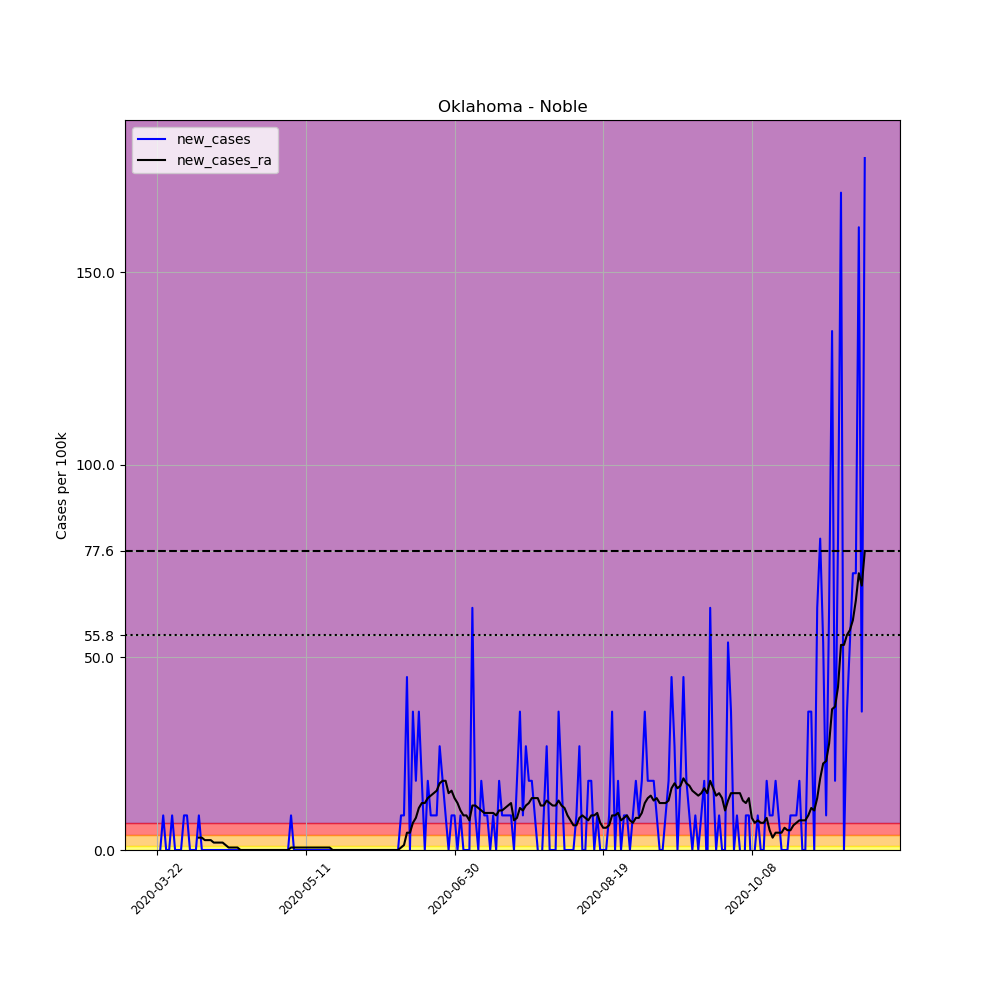

Values plotted in this chart, from the file beside it:
, date, county, state, fips, cases, deaths, COUNTY, STNAME, CTYNAME, POPESTIMATE2019, per_100k, new_cases, new_cases_ra
268223, 2020-03-22, Noble, Oklahoma, 40103, 1, 0, 103, Oklahoma, Noble, 11131, 8.984, , 
268224, 2020-03-23, Noble, Oklahoma, 40103, 1, 0, 103, Oklahoma, Noble, 11131, 8.984, 0.0, 
268225, 2020-03-24, Noble, Oklahoma, 40103, 2, 0, 103, Oklahoma, Noble, 11131, 17.97, 8.984, 
268226, 2020-03-25, Noble, Oklahoma, 40103, 2, 0, 103, Oklahoma, Noble, 11131, 17.97, 0.0, 
268227, 2020-03-26, Noble, Oklahoma, 40103, 2, 0, 103, Oklahoma, Noble, 11131, 17.97, 0.0, 
268228, 2020-03-27, Noble, Oklahoma, 40103, 3, 0, 103, Oklahoma, Noble, 11131, 26.95, 8.984, 
268229, 2020-03-28, Noble, Oklahoma, 40103, 3, 0, 103, Oklahoma, Noble, 11131, 26.95, 0.0, 
268230, 2020-03-29, Noble, Oklahoma, 40103, 3, 0, 103, Oklahoma, Noble, 11131, 26.95, 0.0, 
268231, 2020-03-30, Noble, Oklahoma, 40103, 3, 0, 103, Oklahoma, Noble, 11131, 26.95, 0.0, 
268232, 2020-03-31, Noble, Oklahoma, 40103, 4, 0, 103, Oklahoma, Noble, 11131, 35.94, 8.984, 
268233, 2020-04-01, Noble, Oklahoma, 40103, 5, 0, 103, Oklahoma, Noble, 11131, 44.92, 8.984, 
268234, 2020-04-02, Noble, Oklahoma, 40103, 5, 0, 103, Oklahoma, Noble, 11131, 44.92, 0.0, 
268235, 2020-04-03, Noble, Oklahoma, 40103, 5, 0, 103, Oklahoma, Noble, 11131, 44.92, 0.0, 
268236, 2020-04-04, Noble, Oklahoma, 40103, 5, 0, 103, Oklahoma, Noble, 11131, 44.92, 0.0, 
268237, 2020-04-05, Noble, Oklahoma, 40103, 6, 0, 103, Oklahoma, Noble, 11131, 53.9, 8.984, 3.209
268238, 2020-04-06, Noble, Oklahoma, 40103, 6, 0, 103, Oklahoma, Noble, 11131, 53.9, 0.0, 3.209
268239, 2020-04-07, Noble, Oklahoma, 40103, 6, 0, 103, Oklahoma, Noble, 11131, 53.9, 0.0, 2.567
268240, 2020-04-08, Noble, Oklahoma, 40103, 6, 0, 103, Oklahoma, Noble, 11131, 53.9, 0.0, 2.567
268241, 2020-04-09, Noble, Oklahoma, 40103, 6, 0, 103, Oklahoma, Noble, 11131, 53.9, 0.0, 2.567
268242, 2020-04-10, Noble, Oklahoma, 40103, 6, 0, 103, Oklahoma, Noble, 11131, 53.9, 0.0, 1.925
268243, 2020-04-11, Noble, Oklahoma, 40103, 6, 0, 103, Oklahoma, Noble, 11131, 53.9, 0.0, 1.925
268244, 2020-04-12, Noble, Oklahoma, 40103, 6, 0, 103, Oklahoma, Noble, 11131, 53.9, 0.0, 1.925
268245, 2020-04-13, Noble, Oklahoma, 40103, 6, 0, 103, Oklahoma, Noble, 11131, 53.9, 0.0, 1.925
268246, 2020-04-14, Noble, Oklahoma, 40103, 6, 0, 103, Oklahoma, Noble, 11131, 53.9, 0.0, 1.283
268247, 2020-04-15, Noble, Oklahoma, 40103, 6, 0, 103, Oklahoma, Noble, 11131, 53.9, 0.0, 0.6417
268248, 2020-04-16, Noble, Oklahoma, 40103, 6, 0, 103, Oklahoma, Noble, 11131, 53.9, 0.0, 0.6417
268249, 2020-04-17, Noble, Oklahoma, 40103, 6, 0, 103, Oklahoma, Noble, 11131, 53.9, 0.0, 0.6417
268250, 2020-04-18, Noble, Oklahoma, 40103, 6, 0, 103, Oklahoma, Noble, 11131, 53.9, 0.0, 0.6417
268251, 2020-04-19, Noble, Oklahoma, 40103, 6, 0, 103, Oklahoma, Noble, 11131, 53.9, 0.0, 0.0
268252, 2020-04-20, Noble, Oklahoma, 40103, 6, 0, 103, Oklahoma, Noble, 11131, 53.9, 0.0, 0.0
268253, 2020-04-21, Noble, Oklahoma, 40103, 6, 0, 103, Oklahoma, Noble, 11131, 53.9, 0.0, 0.0
268254, 2020-04-22, Noble, Oklahoma, 40103, 6, 0, 103, Oklahoma, Noble, 11131, 53.9, 0.0, 0.0
268255, 2020-04-23, Noble, Oklahoma, 40103, 6, 0, 103, Oklahoma, Noble, 11131, 53.9, 0.0, 0.0
268256, 2020-04-24, Noble, Oklahoma, 40103, 6, 0, 103, Oklahoma, Noble, 11131, 53.9, 0.0, 0.0
268257, 2020-04-25, Noble, Oklahoma, 40103, 6, 0, 103, Oklahoma, Noble, 11131, 53.9, 0.0, 0.0
268258, 2020-04-26, Noble, Oklahoma, 40103, 6, 0, 103, Oklahoma, Noble, 11131, 53.9, 0.0, 0.0
268259, 2020-04-27, Noble, Oklahoma, 40103, 6, 0, 103, Oklahoma, Noble, 11131, 53.9, 0.0, 0.0
268260, 2020-04-28, Noble, Oklahoma, 40103, 6, 0, 103, Oklahoma, Noble, 11131, 53.9, 0.0, 0.0
268261, 2020-04-29, Noble, Oklahoma, 40103, 6, 0, 103, Oklahoma, Noble, 11131, 53.9, 0.0, 0.0
268262, 2020-04-30, Noble, Oklahoma, 40103, 6, 0, 103, Oklahoma, Noble, 11131, 53.9, 0.0, 0.0
268263, 2020-05-01, Noble, Oklahoma, 40103, 6, 0, 103, Oklahoma, Noble, 11131, 53.9, 0.0, 0.0
268264, 2020-05-02, Noble, Oklahoma, 40103, 6, 0, 103, Oklahoma, Noble, 11131, 53.9, 0.0, 0.0
268265, 2020-05-03, Noble, Oklahoma, 40103, 6, 0, 103, Oklahoma, Noble, 11131, 53.9, 0.0, 0.0
268266, 2020-05-04, Noble, Oklahoma, 40103, 6, 0, 103, Oklahoma, Noble, 11131, 53.9, 0.0, 0.0
268267, 2020-05-05, Noble, Oklahoma, 40103, 6, 0, 103, Oklahoma, Noble, 11131, 53.9, 0.0, 0.0
268268, 2020-05-06, Noble, Oklahoma, 40103, 7, 0, 103, Oklahoma, Noble, 11131, 62.89, 8.984, 0.6417
268269, 2020-05-07, Noble, Oklahoma, 40103, 7, 0, 103, Oklahoma, Noble, 11131, 62.89, 0.0, 0.6417
268270, 2020-05-08, Noble, Oklahoma, 40103, 7, 0, 103, Oklahoma, Noble, 11131, 62.89, 0.0, 0.6417
268271, 2020-05-09, Noble, Oklahoma, 40103, 7, 0, 103, Oklahoma, Noble, 11131, 62.89, 0.0, 0.6417
268272, 2020-05-10, Noble, Oklahoma, 40103, 7, 0, 103, Oklahoma, Noble, 11131, 62.89, 0.0, 0.6417
268273, 2020-05-11, Noble, Oklahoma, 40103, 7, 0, 103, Oklahoma, Noble, 11131, 62.89, 0.0, 0.6417
268274, 2020-05-12, Noble, Oklahoma, 40103, 7, 0, 103, Oklahoma, Noble, 11131, 62.89, 0.0, 0.6417
268275, 2020-05-13, Noble, Oklahoma, 40103, 7, 0, 103, Oklahoma, Noble, 11131, 62.89, 0.0, 0.6417
268276, 2020-05-14, Noble, Oklahoma, 40103, 7, 0, 103, Oklahoma, Noble, 11131, 62.89, 0.0, 0.6417
268277, 2020-05-15, Noble, Oklahoma, 40103, 7, 0, 103, Oklahoma, Noble, 11131, 62.89, 0.0, 0.6417
268278, 2020-05-16, Noble, Oklahoma, 40103, 7, 0, 103, Oklahoma, Noble, 11131, 62.89, 0.0, 0.6417
268279, 2020-05-17, Noble, Oklahoma, 40103, 7, 0, 103, Oklahoma, Noble, 11131, 62.89, 0.0, 0.6417
268280, 2020-05-18, Noble, Oklahoma, 40103, 7, 0, 103, Oklahoma, Noble, 11131, 62.89, 0.0, 0.6417
268281, 2020-05-19, Noble, Oklahoma, 40103, 7, 0, 103, Oklahoma, Noble, 11131, 62.89, 0.0, 0.6417
268282, 2020-05-20, Noble, Oklahoma, 40103, 7, 0, 103, Oklahoma, Noble, 11131, 62.89, 0.0, 0.0
... 179 more rows
